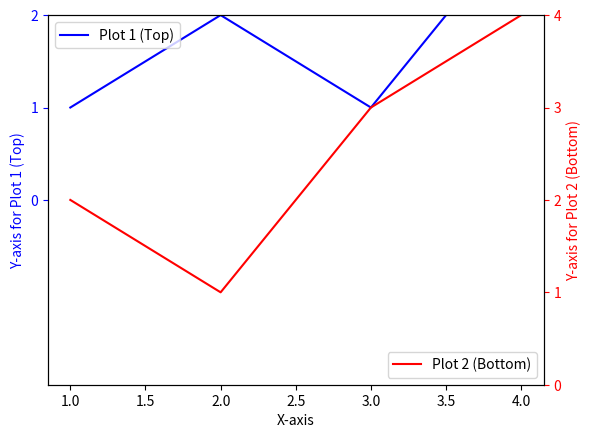

Recreate this plot in Python.
# import pymc3 as pm
# import numpy as np
# import arviz as az
# import matplotlib.pyplot as plt
# import pymc3 as pm
# import numpy as np
# import matplotlib.pyplot as plt
#
# # # 生成模拟数据
# # np.random.seed(42)
# # data1 = np.random.normal(0, 1, 100)
# # data2 = np.random.normal(0, 1, 100)
# #
# # # 定义 Gibbs 采样模型
# # with pm.Model() as model:
# #     # 定义先验分布
# #     theta1 = pm.Normal('theta1', mu=0, sd=1)
# #     theta2 = pm.Normal('theta2', mu=0, sd=1)
# #
# #     # 定义似然函数
# #     likelihood1 = pm.Normal('likelihood1', mu=theta1, sd=1, observed=data1)
# #     likelihood2 = pm.Normal('likelihood2', mu=theta2, sd=1, observed=data2)
# #
# #     # 定义 Gibbs 采样步骤
# #     step1 = pm.Metropolis(vars=[theta1])  # 从 theta1 的条件分布中采样
# #     step2 = pm.Metropolis(vars=[theta2])  # 从 theta2 的条件分布中采样
# #
# #     # 运行 Gibbs 采样
# #     trace = pm.sample(1000, tune=1000, step=[step1, step2], cores=1, progressbar=False)
# #
# # # 绘制后验分布
# # pm.traceplot(trace)
# # plt.show()
# import pymc3 as pm
# import numpy as np
# import matplotlib.pyplot as plt
#
# # Simulated data
# np.random.seed(42)
# x = np.linspace(0, 10, 50)
# true_slope = 2
# true_intercept = 1
# y = true_slope * x + true_intercept + np.random.normal(0, 1, size=len(x))
# print(x)
# # Define the Bayesian model
# with pm.Model() as model:
#     # Priors
#     slope = pm.Normal('slope', mu=0, sd=10)
#     intercept = pm.Normal('intercept', mu=0, sd=10)
#
#     # Likelihood
#     likelihood = pm.Normal('y', mu=slope * x + intercept, sd=1, observed=y)
#
#     # MCMC sampling
#     trace = pm.sample(2000, tune=1000, cores=1, random_seed=42)
#
# # Extract samples from the trace
# posterior_samples = pm.sample_posterior_predictive(trace, samples=1000, model=model)
#
# # Plot the scatter plot with the posterior predictive samples
# plt.scatter(x, y, label='Observed data')
#
# # Plot posterior predictive samples
# for i in range(1000):
#     plt.plot(x, posterior_samples['y'][i], color='gray', alpha=0.01)
#
# # Plot different percentiles with their own confidence intervals
# percentiles = [10, 50, 90]
# colors = ['red', 'green', 'blue']
# for p, color in zip(percentiles, colors):
#     interval = pm.hdi(posterior_samples['y'][:, :, None], hdi_prob=(1 - p / 100))
#     plt.fill_between(x, interval[:, 0], interval[:, 1], color=color, alpha=0.3, label=f'{p}th Percentile CI')
#
# plt.xlabel('x')
# plt.ylabel('y')
# plt.title('Scatter Plot with Posterior Predictive Samples and Percentiles')
# plt.legend()
# plt.show()
#
#
#
#
#
#
#
#
import matplotlib.pyplot as plt

# 创建数据
x_data = [1, 2, 3, 4]
y1_data = [1, 2, 1, 3]
y2_data = [2, 1, 3, 4]

# 创建图表和轴
fig, ax1 = plt.subplots()

# 绘制第一个数据集在上方
ax1.plot(x_data, y1_data, 'b-', label='Plot 1 (Top)')
ax1.set_xlabel('X-axis')
ax1.set_ylabel('Y-axis for Plot 1 (Top)', color='b')
ax1.tick_params('y', colors='b')
ax1.set_ylim(-2, 2)  # 调整y轴范围
ax1.set_yticks([0, 1, 2])  # 设置y轴刻度为正整数
ax1.legend(loc='upper left')

# 创建第二个y轴，并绘制第二个数据集在下方
ax2 = ax1.twinx()
ax2.plot(x_data, y2_data, 'r-', label='Plot 2 (Bottom)')
ax2.set_ylabel('Y-axis for Plot 2 (Bottom)', color='r')
ax2.tick_params('y', colors='r')
ax2.set_ylim(0, 4)
ax2.set_yticks([0, 1, 2, 3, 4])  # 设置y轴刻度为正整数
ax2.legend(loc='lower right')

# 显示图表
plt.show()



